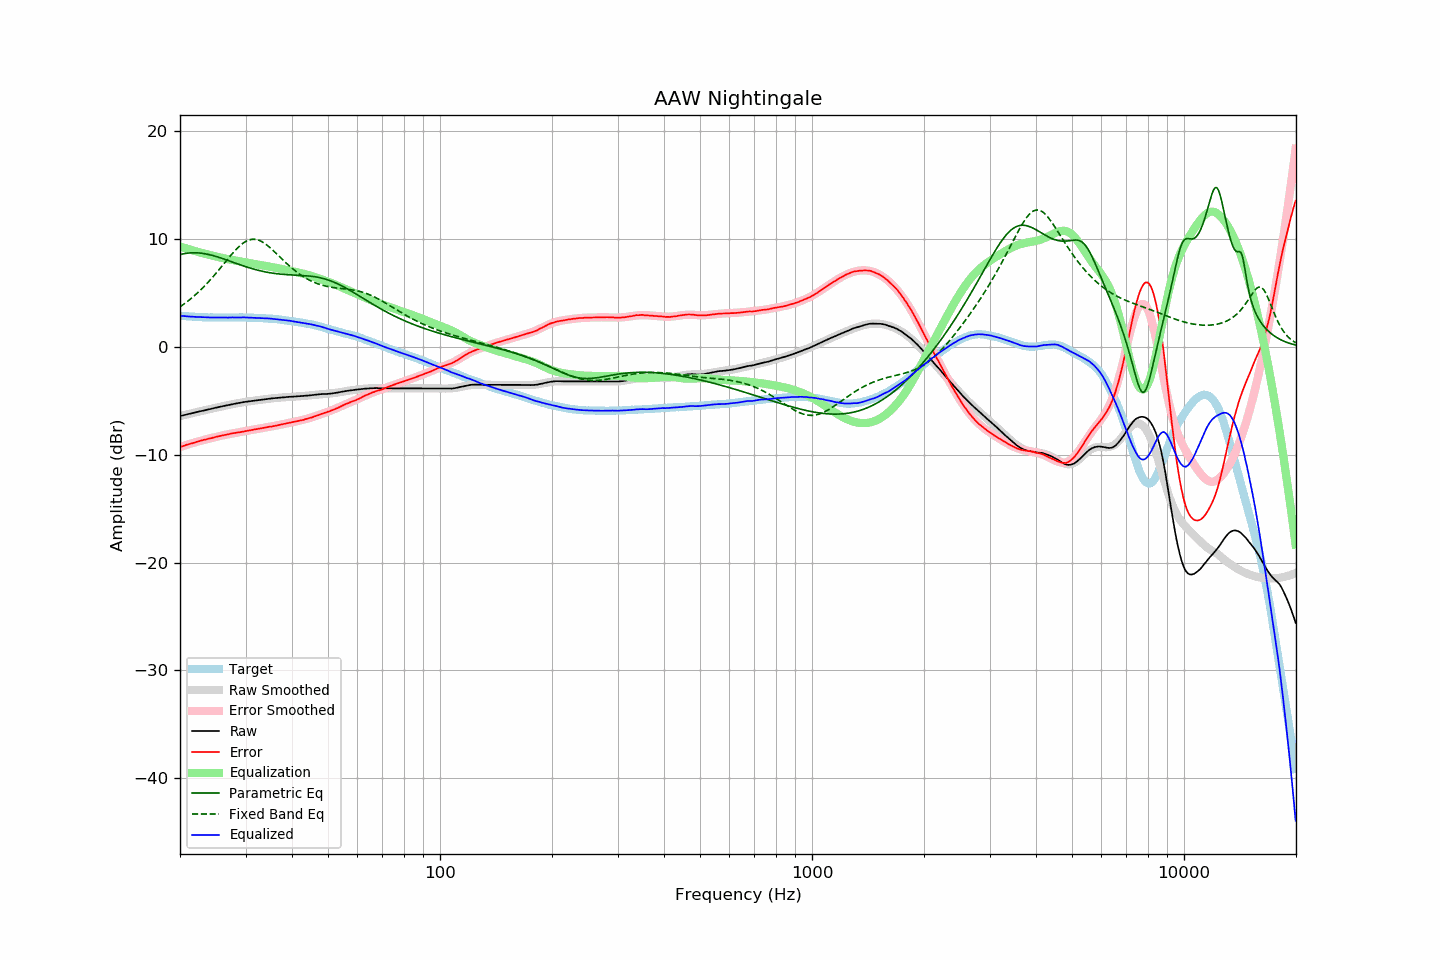

The file beside this chart, header and first rows:
frequency, raw, error, smoothed, error_smoothed, equalization, parametric_eq, fixed_band_eq, equalized_raw, equalized_smoothed, target
20.00, -6.43, -9.29, -6.43, -9.29, 9.29, 8.54, 3.70, 2.86, 2.86, 2.86
20.20, -6.39, -9.24, -6.39, -9.24, 9.24, 8.57, 3.80, 2.85, 2.85, 2.85
20.40, -6.36, -9.20, -6.36, -9.20, 9.20, 8.60, 3.90, 2.84, 2.84, 2.84
20.61, -6.32, -9.15, -6.32, -9.15, 9.15, 8.63, 4.01, 2.83, 2.83, 2.83
20.81, -6.28, -9.09, -6.28, -9.10, 9.10, 8.66, 4.12, 2.82, 2.82, 2.81
21.02, -6.25, -9.05, -6.25, -9.06, 9.06, 8.67, 4.24, 2.80, 2.81, 2.80
21.23, -6.21, -9.00, -6.21, -9.01, 9.01, 8.69, 4.36, 2.80, 2.80, 2.79
21.44, -6.18, -8.98, -6.18, -8.96, 8.96, 8.70, 4.48, 2.78, 2.79, 2.80
21.66, -6.14, -8.92, -6.14, -8.92, 8.92, 8.70, 4.60, 2.78, 2.78, 2.78
21.87, -6.11, -8.89, -6.11, -8.88, 8.88, 8.71, 4.73, 2.77, 2.77, 2.78
22.09, -6.07, -8.83, -6.07, -8.83, 8.83, 8.70, 4.86, 2.76, 2.76, 2.76
22.31, -6.04, -8.79, -6.04, -8.79, 8.79, 8.70, 5.00, 2.75, 2.75, 2.75
22.54, -6.00, -8.74, -6.00, -8.75, 8.75, 8.68, 5.14, 2.75, 2.75, 2.74
22.76, -5.97, -8.71, -5.97, -8.71, 8.71, 8.67, 5.28, 2.74, 2.74, 2.74
22.99, -5.93, -8.66, -5.93, -8.67, 8.67, 8.65, 5.43, 2.74, 2.74, 2.73
23.22, -5.90, -8.62, -5.90, -8.63, 8.63, 8.63, 5.58, 2.73, 2.73, 2.72
23.45, -5.87, -8.60, -5.87, -8.59, 8.59, 8.60, 5.74, 2.72, 2.73, 2.73
23.69, -5.83, -8.55, -5.83, -8.55, 8.55, 8.57, 5.89, 2.72, 2.72, 2.72
23.92, -5.80, -8.51, -5.80, -8.52, 8.52, 8.54, 6.05, 2.72, 2.72, 2.71
24.16, -5.77, -8.49, -5.77, -8.48, 8.48, 8.50, 6.22, 2.71, 2.71, 2.72
24.40, -5.73, -8.45, -5.73, -8.44, 8.44, 8.46, 6.39, 2.71, 2.71, 2.72
24.65, -5.70, -8.41, -5.70, -8.41, 8.41, 8.42, 6.56, 2.71, 2.71, 2.71
24.89, -5.66, -8.37, -5.67, -8.37, 8.37, 8.38, 6.73, 2.71, 2.71, 2.71
25.14, -5.63, -8.33, -5.63, -8.34, 8.34, 8.34, 6.91, 2.71, 2.71, 2.70
25.39, -5.60, -8.30, -5.60, -8.30, 8.30, 8.29, 7.09, 2.70, 2.71, 2.70
25.65, -5.57, -8.27, -5.57, -8.27, 8.27, 8.24, 7.27, 2.70, 2.70, 2.70
25.91, -5.53, -8.23, -5.53, -8.24, 8.24, 8.19, 7.45, 2.70, 2.70, 2.70
26.16, -5.50, -8.21, -5.50, -8.20, 8.20, 8.14, 7.63, 2.70, 2.70, 2.71
26.43, -5.47, -8.17, -5.47, -8.17, 8.17, 8.09, 7.81, 2.70, 2.70, 2.70
26.69, -5.44, -8.14, -5.44, -8.14, 8.14, 8.04, 8.00, 2.70, 2.70, 2.70
26.96, -5.41, -8.11, -5.41, -8.11, 8.11, 7.98, 8.18, 2.70, 2.70, 2.70
27.23, -5.37, -8.07, -5.38, -8.08, 8.08, 7.93, 8.36, 2.71, 2.71, 2.70
27.50, -5.34, -8.04, -5.35, -8.05, 8.05, 7.88, 8.53, 2.71, 2.71, 2.70
27.77, -5.31, -8.02, -5.32, -8.03, 8.03, 7.82, 8.70, 2.71, 2.71, 2.71
28.05, -5.29, -7.99, -5.29, -8.00, 8.00, 7.77, 8.87, 2.71, 2.71, 2.70
28.33, -5.26, -7.97, -5.26, -7.97, 7.97, 7.72, 9.03, 2.71, 2.71, 2.71
28.62, -5.23, -7.94, -5.23, -7.94, 7.94, 7.66, 9.18, 2.71, 2.71, 2.71
28.90, -5.21, -7.93, -5.20, -7.92, 7.92, 7.61, 9.32, 2.70, 2.71, 2.72
29.19, -5.18, -7.90, -5.18, -7.89, 7.89, 7.56, 9.45, 2.71, 2.71, 2.72
29.48, -5.15, -7.86, -5.15, -7.86, 7.86, 7.51, 9.57, 2.71, 2.71, 2.71
29.78, -5.12, -7.83, -5.13, -7.84, 7.84, 7.46, 9.67, 2.72, 2.71, 2.71
30.08, -5.10, -7.81, -5.11, -7.81, 7.81, 7.41, 9.76, 2.71, 2.70, 2.71
30.38, -5.08, -7.77, -5.08, -7.78, 7.78, 7.36, 9.83, 2.70, 2.70, 2.69
30.68, -5.06, -7.75, -5.06, -7.76, 7.76, 7.32, 9.89, 2.70, 2.70, 2.69
30.99, -5.04, -7.73, -5.04, -7.73, 7.73, 7.27, 9.93, 2.69, 2.69, 2.69
31.30, -5.02, -7.71, -5.02, -7.71, 7.71, 7.23, 9.95, 2.68, 2.69, 2.69
31.61, -5.00, -7.68, -5.00, -7.68, 7.68, 7.18, 9.96, 2.68, 2.68, 2.68
31.93, -4.98, -7.64, -4.98, -7.65, 7.65, 7.14, 9.94, 2.67, 2.67, 2.66
32.24, -4.96, -7.63, -4.96, -7.62, 7.62, 7.10, 9.91, 2.66, 2.66, 2.67
32.57, -4.94, -7.59, -4.94, -7.60, 7.60, 7.07, 9.87, 2.65, 2.66, 2.65
32.89, -4.92, -7.57, -4.92, -7.57, 7.57, 7.03, 9.80, 2.65, 2.65, 2.65
33.22, -4.90, -7.54, -4.90, -7.54, 7.54, 7.00, 9.73, 2.64, 2.64, 2.64
33.55, -4.88, -7.52, -4.88, -7.52, 7.52, 6.96, 9.64, 2.64, 2.64, 2.64
33.89, -4.86, -7.49, -4.86, -7.49, 7.49, 6.93, 9.54, 2.63, 2.63, 2.63
34.23, -4.84, -7.45, -4.84, -7.47, 7.47, 6.90, 9.43, 2.62, 2.62, 2.61
34.57, -4.82, -7.43, -4.83, -7.44, 7.44, 6.88, 9.31, 2.62, 2.61, 2.61
34.92, -4.80, -7.39, -4.81, -7.41, 7.41, 6.85, 9.18, 2.61, 2.60, 2.59
35.27, -4.79, -7.40, -4.79, -7.39, 7.39, 6.83, 9.05, 2.60, 2.59, 2.61
35.62, -4.78, -7.36, -4.78, -7.36, 7.36, 6.81, 8.91, 2.58, 2.58, 2.58
35.97, -4.76, -7.34, -4.76, -7.33, 7.33, 6.79, 8.77, 2.57, 2.57, 2.58
... 635 more rows
